Run: headless pygame with SDL's dummy video driver; simulated clock (each Clock.tick advances the game by its frame time, no real sleeping); random seed 0; keys injected as events and as key.get_pressed() state; no mouse input.
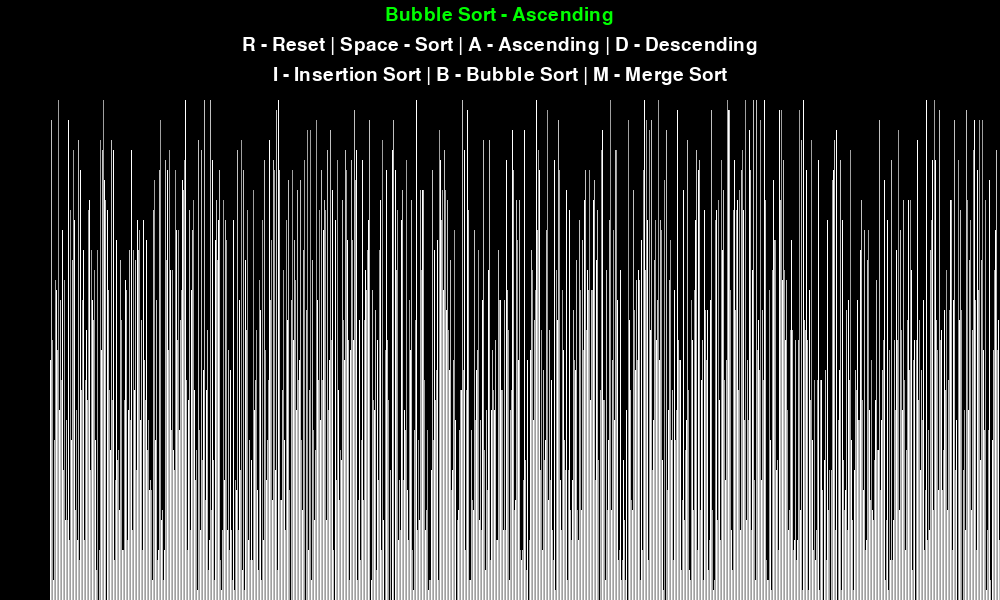
Frame 1 of 4 · flips 1–60 · no input
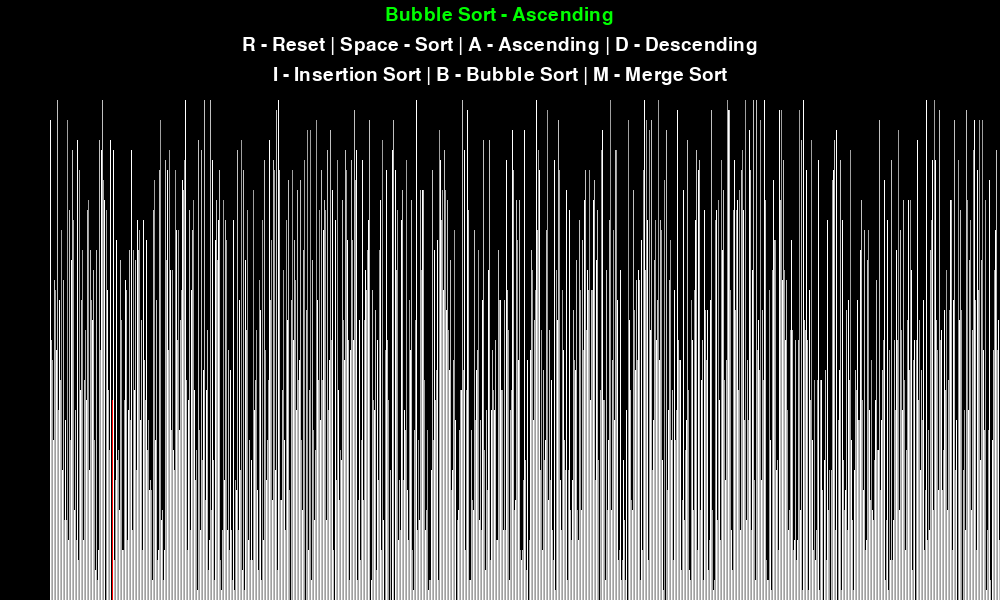
Frame 2 of 4 · flips 61–180 · tapped SPACE, RETURN · held RIGHT (→), D
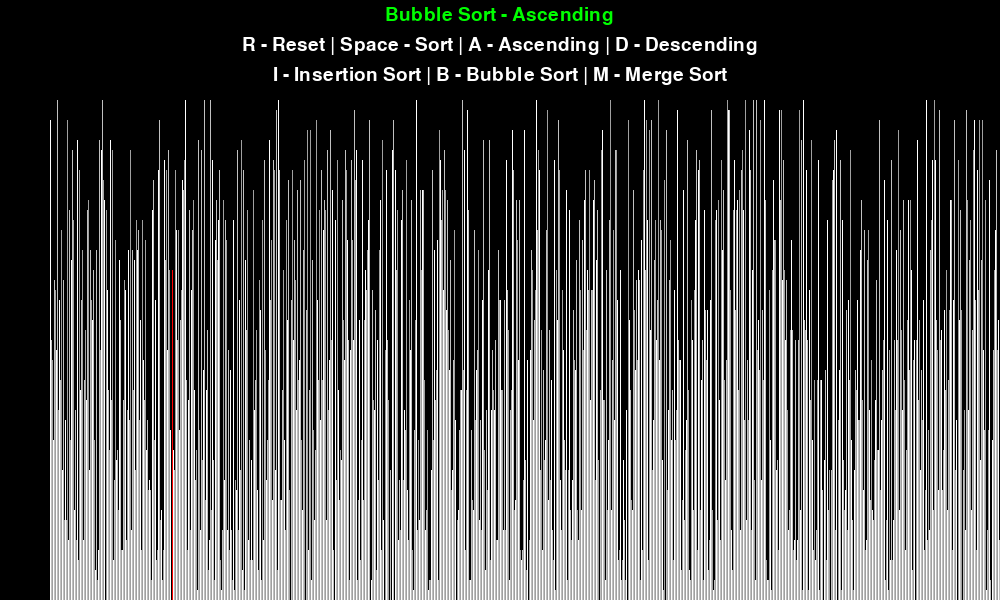
Frame 3 of 4 · flips 181–300 · held DOWN (↓), S
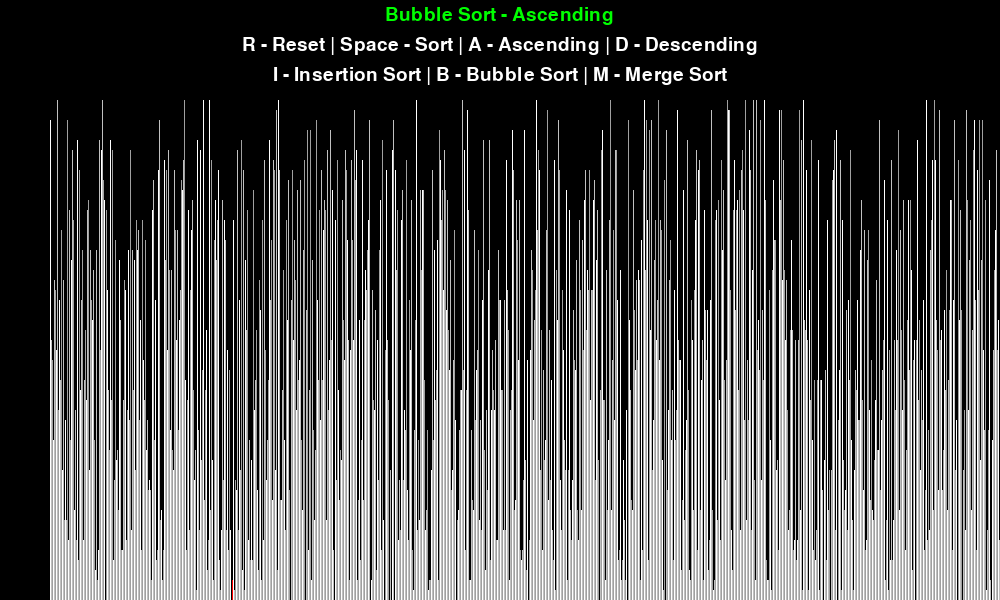
Frame 4 of 4 · flips 301–420 · held LEFT (←), A, UP (↑), W

The pygame program that drew these frames:

import pygame
import random
pygame.init()

class dispClass:
    BLACK = 0,0,0
    WHITE = 255,255,255

    RED = 255,0,0
    GREEN = 0,255,0
    BLUE = 0,0,255

    GREY_M = 160,160,160
    GREY_L = 192,192,192

    BACKGROUND_COLOR = BLACK

    GRADIENT = [WHITE,GREY_L, GREY_M]

    FONT = pygame.font.SysFont("arial", 28)
    LARGE_FONT = pygame.font.SysFont("arial", 38)

    FCOL = WHITE

    H_MARGIN = 100
    V_MARGIN = 100


    def __init__(self, width, height, A):
        self.width = width
        self.height = height

        self.window = pygame.display.set_mode((width,height))
        pygame.display.set_caption("Sorting Algorithm Visualization")
        self.set_list(A)
    
    def set_list(self, A):
        self.A = A
        self.max_val = max(A)
        self.min_val = min(A)

        self.sq_width = round((self.width - self.H_MARGIN) / len(A))
        self.sq_height = int((self.height - self.V_MARGIN) / (self.max_val - self.min_val))

        self.start_x = self.H_MARGIN // 2


def genList(nb, myMin, myMax):
    A = []
    for i in range(nb):
        A.append(random.randint(myMin, myMax))
    return A

def draw(myDisp, sorting_alg_name, ascending):
    myDisp.window.fill(myDisp.BACKGROUND_COLOR)
    
    if ascending:
        message = "{} - Ascending".format(sorting_alg_name)
        title = myDisp.FONT.render(message, 1, myDisp.GREEN)
        myDisp.window.blit(title, (myDisp.width/2 - title.get_width()/2,5))
    else:
        message = "{} - Descending".format(sorting_alg_name)
        title = myDisp.FONT.render(message, 1, myDisp.RED)
        myDisp.window.blit(title, (myDisp.width/2 - title.get_width()/2,5))

    controls = myDisp.FONT.render("R - Reset | Space - Sort | A - Ascending | D - Descending", 1, myDisp.FCOL)
    myDisp.window.blit(controls, (myDisp.width/2 - controls.get_width()/2,35))
    
    sorting = myDisp.FONT.render("I - Insertion Sort | B - Bubble Sort | M - Merge Sort", 1, myDisp.FCOL)
    myDisp.window.blit(sorting, (myDisp.width/2 - sorting.get_width()/2 , 65))

    drawList(myDisp)
    pygame.display.update()

def drawList(myDisp, color_positions = {}, clear_bg = False):
    A = myDisp.A

    if clear_bg:
        clear_rect = (myDisp.H_MARGIN//2, myDisp.V_MARGIN, myDisp.width - myDisp.H_MARGIN, myDisp.height)
        pygame.draw.rect(myDisp.window, myDisp.BACKGROUND_COLOR, clear_rect)


    for i, val in enumerate(A):
        x = myDisp.start_x + i * myDisp.sq_width
        y = myDisp.height - (val - myDisp.min_val) * myDisp.sq_height

        color = myDisp.GRADIENT[i%3]

        if i in color_positions:
            color = color_positions[i]

        pygame.draw.rect(myDisp.window, color, (x, y, myDisp.sq_width, myDisp.height))

    if clear_bg:
        pygame.display.update()

def bubble_sort(myDisp, ascending = True):
    A = myDisp.A
    for i in range(len(A)):
        for j in range(len(A) - i - 1):
            drawList(myDisp, {j: myDisp.GREEN, j+1: myDisp.RED}, True)
            if (A[j] > A[j+1] and ascending) or (A[j] < A[j+1] and not ascending):
                A[j], A[j+1] = A[j+1], A[j]
                
                yield True
    return A

def insertion_sort(myDisp, ascending = True):
    A = myDisp.A
    for i in range(1,len(A)):
        key = A[i]
        while i > 0:
            cond_ascend = (A[i-1] > key) and (ascending)
            cond_descend = (A[i-1] < key) and (not ascending)

            if not (cond_ascend or cond_descend): # if neither
                break
            A[i] = A[i-1]
            i -= 1
            A[i] = key
            drawList(myDisp, {i:myDisp.GREEN, i-1 : myDisp.RED},True)
            yield True
            
    return A

def merge_sort(myDisp, ascending = True):
    A = myDisp.A
    in_merge_sort(myDisp,A, 0, len(A)-1,ascending)
    if not ascending:
        A.reverse()
    return A

def in_merge_sort(myDisp,A, start, end,ascending):
    if start < end:
        mid = (start + end)//2
        in_merge_sort(myDisp,A,start,mid,ascending)
        in_merge_sort(myDisp,A,mid+1,end,ascending)
        merge(myDisp,A,start,mid,end,ascending)
    
    
def merge(myDisp,A,start,mid,end,ascending):
    p = start
    q = mid + 1
    tempArray = []
    for i in range(start, end+1):
        drawList(myDisp, {p:myDisp.GREEN, q: myDisp.RED},True)
        if p > mid:
            tempArray.append(A[q])
            q+=1
        elif q > end:
            tempArray.append(A[p])
            p+=1
        elif A[p] < A[q]:
            tempArray.append(A[p])
            p+=1
        else:
            tempArray.append(A[q])
            q+=1
    for p in range(len(tempArray)):
        A[start] = tempArray[p]
        start += 1

def main():
    nb = 1000
    myMin = 0
    myMax = 50
    A = genList(nb, myMin, myMax)

    myDisp = dispClass(1000,600,A)

    run = True
    clock = pygame.time.Clock()

    sorting = False
    ascending = True

    sorting_alg = bubble_sort
    sorting_alg_name = "Bubble Sort"
    sorting_alg_gen = None


    while run:
        clock.tick(60) # frequency
        if sorting:
            try:
                next(sorting_alg_gen)
            except:
                sorting = False
        else:
            draw(myDisp, sorting_alg_name, ascending)
        pygame.display.update()

        for event in pygame.event.get():
            if event.type == pygame.QUIT: # end
                run = False

            if event.type == pygame.KEYDOWN:
                if event.key == pygame.K_ESCAPE: # end
                    run = False

                elif event.key == pygame.K_r: #randomize
                    A = genList(nb, myMin, myMax)
                    myDisp.set_list(A)
                    sorting = False
                
                elif event.key == pygame.K_SPACE and not sorting:
                    sorting = True
                    sorting_alg_gen = sorting_alg(myDisp, ascending)

                elif event.key == pygame.K_a and not sorting:
                    ascending = True
                elif event.key == pygame.K_d and not sorting:
                    ascending = False

                elif event.key == pygame.K_i and not sorting:
                    sorting_alg = insertion_sort
                    sorting_alg_name = "Insertion Sort"

                elif event.key == pygame.K_b and not sorting:
                    sorting_alg = bubble_sort
                    sorting_alg_name = "Bubble Sort"

                elif event.key == pygame.K_m and not sorting:
                    sorting_alg = merge_sort
                    sorting_alg_name = "Merge Sort"

    pygame.quit()

main()
print("success")
